Image classification data set "data" (OmarPelcastre/IA.FINAL on GitHub). Class labels (6): alfil, caballo, dama, peon, rey, torre.

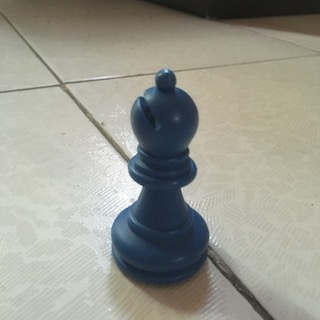
Label: alfil

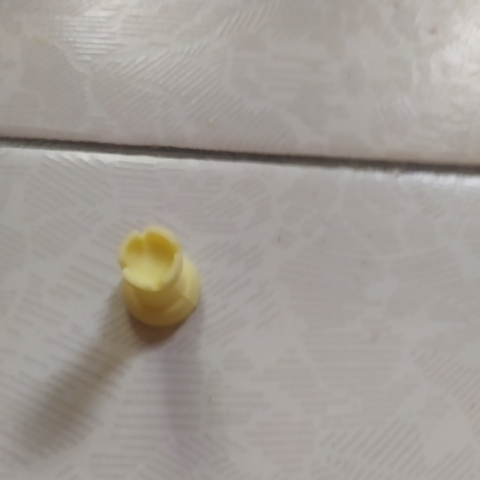
Label: torre

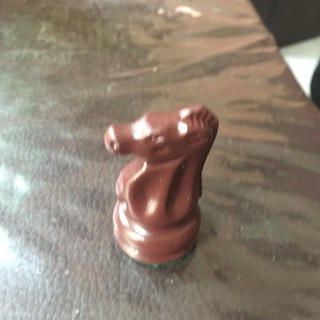
Label: caballo

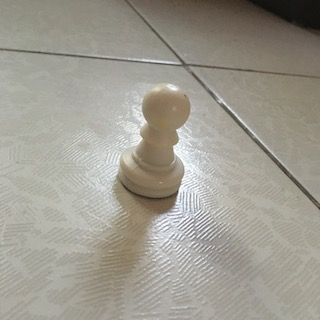
Label: peon

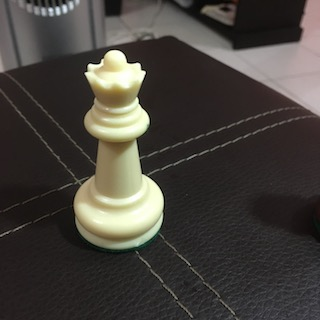
Label: dama

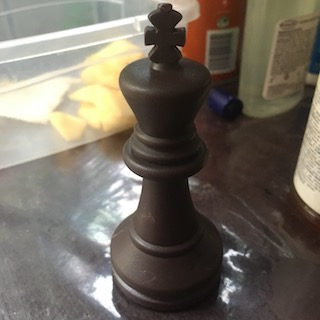
Label: rey
